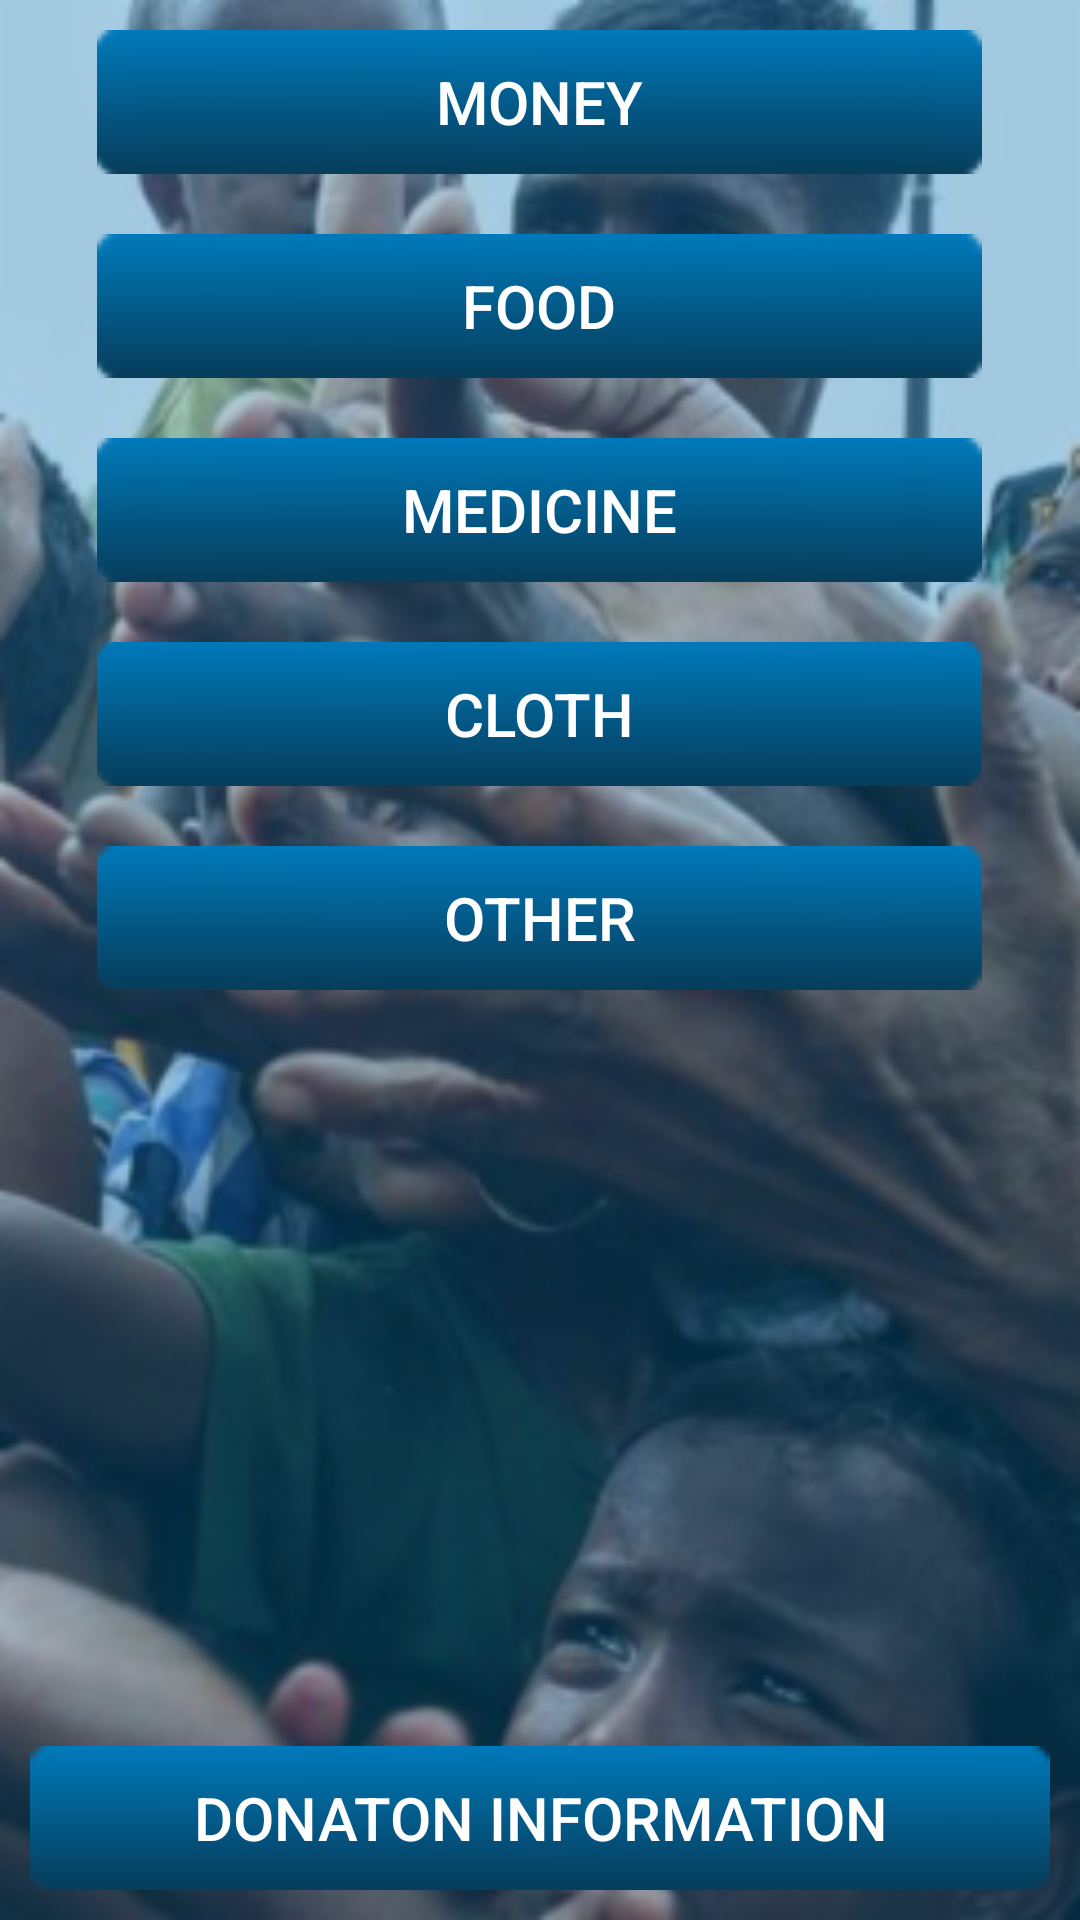

Here is an Android app screen rendered from its layout file. Give the layout XML and the strings, colors and styles it references.
<!-- AndroidManifest.xml: application theme AppTheme -->
<!-- res/layout/activity_donation.xml -->
<?xml version="1.0" encoding="utf-8"?>
<LinearLayout
    xmlns:android="http://schemas.android.com/apk/res/android"
    xmlns:app="http://schemas.android.com/apk/res-auto"
    xmlns:tools="http://schemas.android.com/tools"
    android:layout_width="match_parent"
    android:layout_height="match_parent"
    android:orientation="vertical"
    android:background="@drawable/bg_rohinyaa_1"
    tools:context="com.example.mokle.helprohingaapp.DonationActivity">

    <LinearLayout
        android:background="@color/colorTransparent"
        android:layout_width="match_parent"
        android:layout_height="wrap_content"
        android:orientation="vertical">

    <Button
        android:id="@+id/btn_money"
        android:onClick="onClickMoney"
        style="@style/ButtonStyle"
        android:text="@string/money" />

    <Button
        android:id="@+id/btn_food"
        android:onClick="onCLickFood"
        style="@style/ButtonStyle"
        android:text="@string/food" />

    <Button
        android:id="@+id/btn_medicine"
        android:onClick="onClickMedicine"
        style="@style/ButtonStyle"
        android:text="@string/medicine" />

    <Button
        android:id="@+id/btn_cloth"
        android:onClick="onClickCloth"
        style="@style/ButtonStyle"
        android:text="@string/cloth" />

    <Button
        android:id="@+id/btn_other"
        android:onClick="onClickOthers"
        style="@style/ButtonStyle"
        android:text="@string/other" />

    </LinearLayout>
    <LinearLayout
        android:background="@color/colorTransparent"
        android:gravity="bottom"
        android:layout_weight="7"
        android:layout_width="match_parent"
        android:layout_height="0dp"
        android:orientation="vertical">

        <Button
            android:id="@+id/btn_donate"
            android:layout_width="match_parent"
            style="@style/ButtonStyle"
            android:text="@string/donate_info" />
    </LinearLayout>
</LinearLayout>
<!-- resources referenced by this layout -->
<resources>
  <color name="colorTransparent">#510079c2</color>
  <!-- drawable bg_rohinyaa_1: png bitmap (drawable-hdpi, 65752 bytes) -->
  <string name="cloth">CLOTH</string>
  <string name="donate_info">DONATON INFORMATION</string>
  <string name="food">FOOD</string>
  <string name="medicine">MEDICINE</string>
  <string name="money">MONEY</string>
  <string name="other">OTHER</string>
  <style name="ButtonStyle">
          <item name="android:layout_width">295dp</item>
          <item name="android:layout_height">wrap_content</item>
          <item name="android:layout_gravity">center</item>
          <item name="android:layout_margin">10dp</item>
          <item name="android:layout_marginBottom">10dp</item>
          <item name="android:textColor">@color/colorText</item>
          <item name="android:background">@drawable/button_1</item>
          <item name="android:textSize">20dp</item>
      </style>
  <style name="AppTheme" parent="Theme.AppCompat.Light.DarkActionBar">
          
          <item name="colorPrimary">@color/colorPrimary</item>
          <item name="colorPrimaryDark">@color/colorPrimaryDark</item>
          <item name="colorAccent">@color/colorAccent</item>
      </style>
  <color name="colorText">#ffffff</color>
  <!-- drawable button_1: png bitmap (drawable-hdpi, 316 bytes) -->
  <color name="colorPrimary">#024d78</color>
  <color name="colorPrimaryDark">#012d46</color>
  <color name="colorAccent">#FF4081</color>
</resources>
